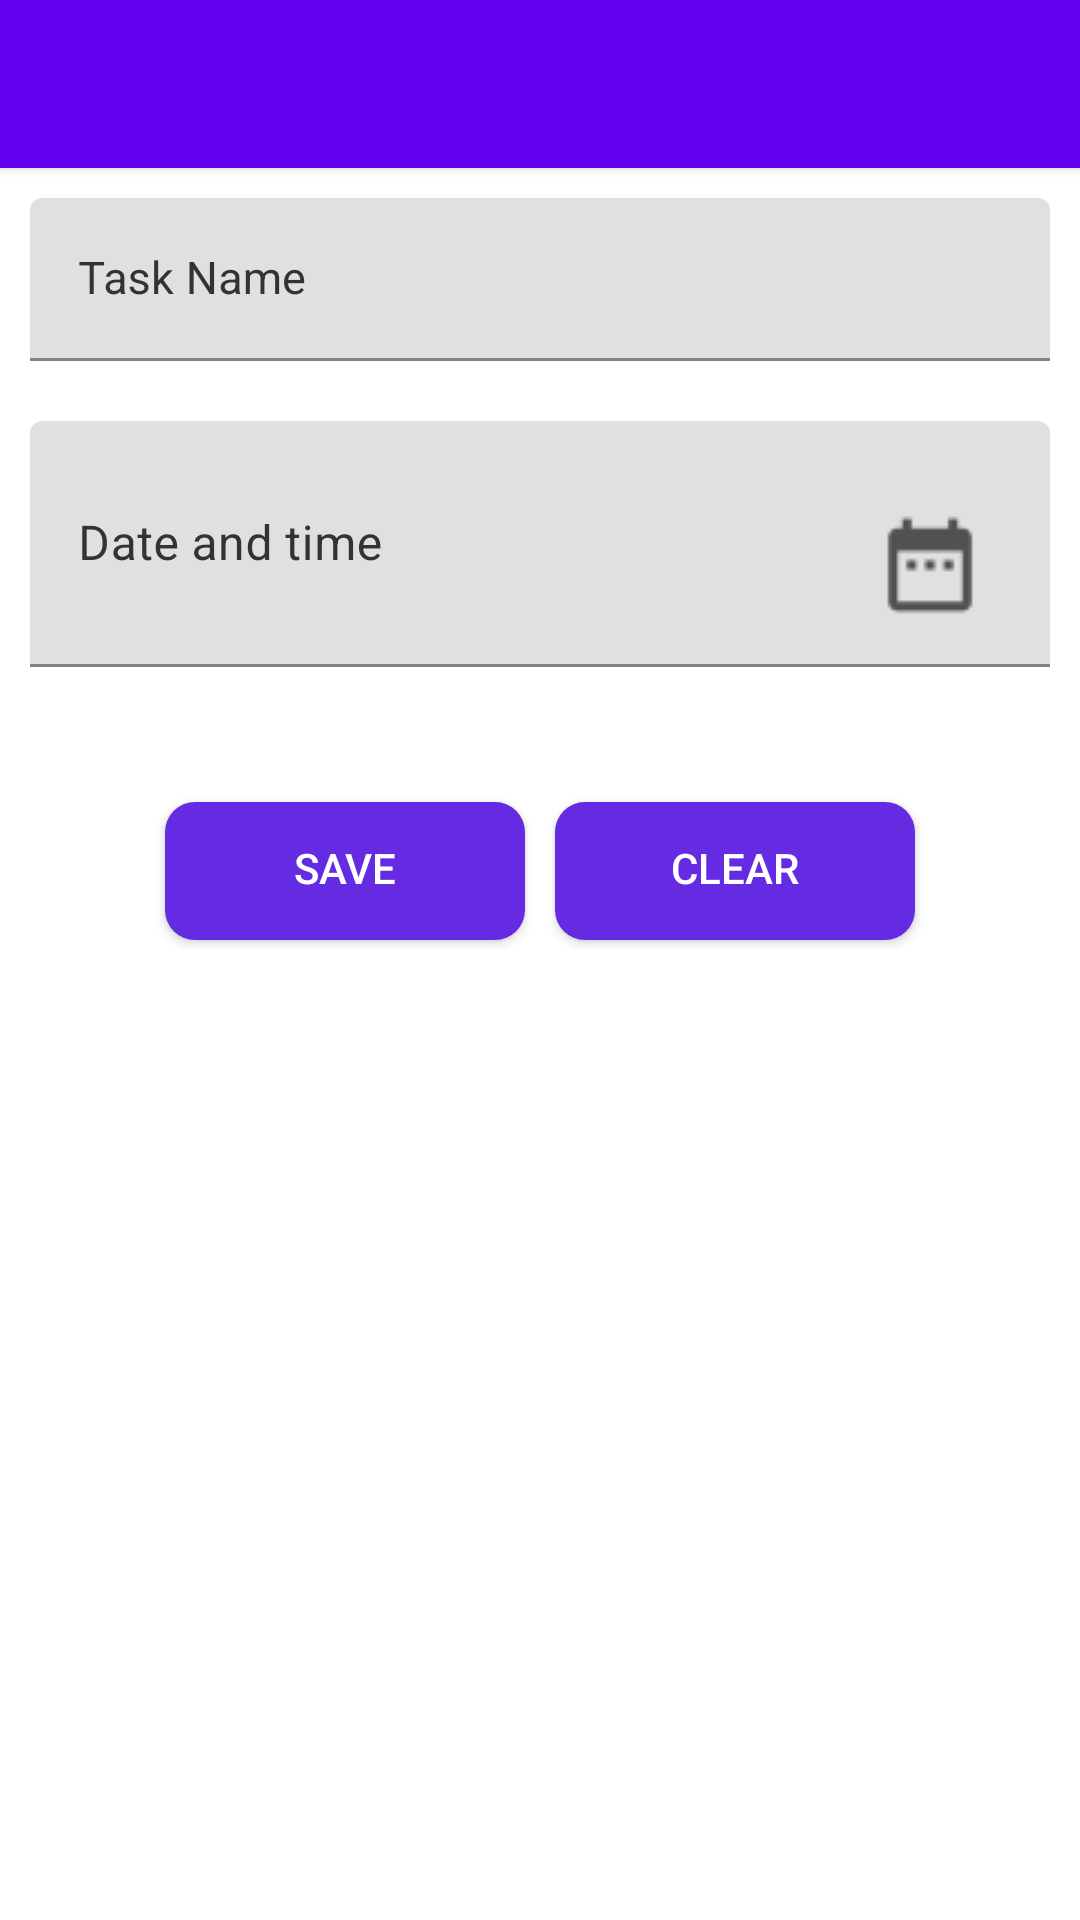

Reconstruct the res/layout file that produces this screen, plus the resources it refers to.
<!-- AndroidManifest.xml: application theme Theme.DemoApp -->
<!-- res/layout/add_task_activity.xml -->
<?xml version="1.0" encoding="utf-8"?>
<LinearLayout
    xmlns:android="http://schemas.android.com/apk/res/android"
    android:layout_width="match_parent"
    android:layout_height="match_parent"
    android:orientation="vertical">
    <include
        layout="@layout/toolbar"
        android:visibility="visible"></include>
    <LinearLayout
        android:id="@+id/ll_name"
        android:layout_width="match_parent"
        android:layout_height="wrap_content"
        android:orientation="vertical"
        android:layout_margin="10dp">

        <com.google.android.material.textfield.TextInputLayout
            android:id="@+id/input_layout_name"
            android:layout_width="match_parent"
            android:layout_height="wrap_content"
            android:textColorHint="@color/text_color_uper"
            >

            <EditText
                android:id="@+id/et_task_name"
                android:layout_width="match_parent"
                android:layout_height="wrap_content"
                android:hint="@string/menu_task"
                android:textColor="@android:color/black"
                android:textColorHint="@android:color/darker_gray"
                android:singleLine="true"
                android:textSize="15sp"
                />
        </com.google.android.material.textfield.TextInputLayout>

    </LinearLayout>

    <LinearLayout
        android:layout_width="match_parent"
        android:layout_height="wrap_content"
        android:orientation="vertical"
        android:layout_margin="10dp">

        <com.google.android.material.textfield.TextInputLayout
            android:id="@+id/input_layout_email"
            android:layout_width="match_parent"
            android:layout_height="wrap_content"
            android:textColorHint="@color/text_color_uper"
            >

            <EditText
                android:id="@+id/date_picker_actions"
                android:cursorVisible="false"
                android:focusable="false"
                android:textColor="@color/black"

                android:hint="@string/menu_date"
                android:drawableEnd="@drawable/ic_calendar"

                android:layout_width="match_parent"
                android:layout_height="wrap_content"
                android:drawableTint="@color/black"
                android:drawableRight="@drawable/ic_calendar" />
        </com.google.android.material.textfield.TextInputLayout>
    </LinearLayout>

    <LinearLayout
        android:layout_width="match_parent"
        android:layout_height="wrap_content"
        android:orientation="horizontal"
        android:layout_marginLeft="50dp"
        android:layout_marginTop="30dp"
        android:layout_marginRight="50dp"
        >
        <Button
            android:id="@+id/btnSubmit"
            android:layout_width="wrap_content"
            android:layout_height="wrap_content"
            android:background="@drawable/button_blue"
            android:elevation="5dp"
            android:text="@string/menu_save"
            android:textColor="#fff"
            android:visibility="visible"
            android:layout_weight="1"
            android:layout_margin="3dp"
            />
        <Button
            android:id="@+id/btnClear"
            android:layout_width="wrap_content"
            android:layout_height="wrap_content"
            android:layout_weight="1"
            android:layout_margin="3dp"
            android:background="@drawable/button_blue"
            android:elevation="5dp"
            android:text="@string/menu_clear"
            android:textColor="#fff"
            android:visibility="visible"
            />
    </LinearLayout>
</LinearLayout>
<!-- res/layout/toolbar.xml (included above) -->
<?xml version="1.0" encoding="utf-8"?>
<androidx.appcompat.widget.Toolbar
    android:id="@+id/toolbar"
    app:popupTheme="@style/ThemeOverlay.AppCompat.ActionBar"
    xmlns:android="http://schemas.android.com/apk/res/android"
    android:layout_width="match_parent"
    android:layout_height="wrap_content"
    android:background="@color/purple_500"
    android:minHeight="@dimen/abc_action_bar_default_height_material"
    xmlns:app="http://schemas.android.com/apk/res-auto"
    app:theme="@style/ToolbarTheme"
    android:elevation="2dp"
    >


</androidx.appcompat.widget.Toolbar>
<!-- resources referenced by this layout -->
<resources>
  <color name="black">#FF000000</color>
  <color name="purple_500">#FF6200EE</color>
  <color name="text_color_uper">#333333</color>
  <!-- drawable button_blue (drawable) -->
  <?xml version="1.0" encoding="UTF-8"?>
  <selector xmlns:tools="http://schemas.android.com/tools" xmlns:android="http://schemas.android.com/apk/res/android" tools:ignore="MissingDefaultResource">
      <item>
          <layer-list>
              <item android:left="2dp" android:right="2dp" android:top="2dp">
                  <shape>
                      <solid android:color="#652BE2" />
                      <corners
                          android:radius="10dp"
  
                          />
                  </shape>
              </item>
  
  
          </layer-list>
      </item>
  
  </selector>
  <!-- drawable ic_calendar: png bitmap (drawable, 382 bytes) -->
  <string name="menu_clear">Clear</string>
  <string name="menu_date">Date and time</string>
  <string name="menu_save">Save</string>
  <string name="menu_task">Task Name</string>
  <style name="ToolbarTheme" parent="@style/ThemeOverlay.AppCompat.ActionBar">
          
          <item name="colorControlNormal">@color/white</item>
          <item name="android:textColor">@color/white</item>
          <item name="android:editTextColor">@android:color/white</item>
  
  
      </style>
  <style name="Theme.DemoApp" parent="Theme.MaterialComponents.DayNight.DarkActionBar">
          
          <item name="colorPrimary">@color/purple_500</item>
          <item name="colorPrimaryVariant">@color/purple_700</item>
          <item name="colorOnPrimary">@color/white</item>
          
          <item name="colorSecondary">@color/teal_200</item>
          <item name="colorSecondaryVariant">@color/teal_700</item>
          <item name="colorOnSecondary">@color/black</item>
          
          <item name="android:statusBarColor" tools:targetApi="l">?attr/colorPrimaryVariant</item>
          
          <item name="windowActionBar">false</item>
          <item name="windowNoTitle">true</item>
      </style>
  <color name="white">#FFFFFFFF</color>
  <color name="purple_700">#FF3700B3</color>
  <color name="teal_200">#FF03DAC5</color>
  <color name="teal_700">#FF018786</color>
</resources>
